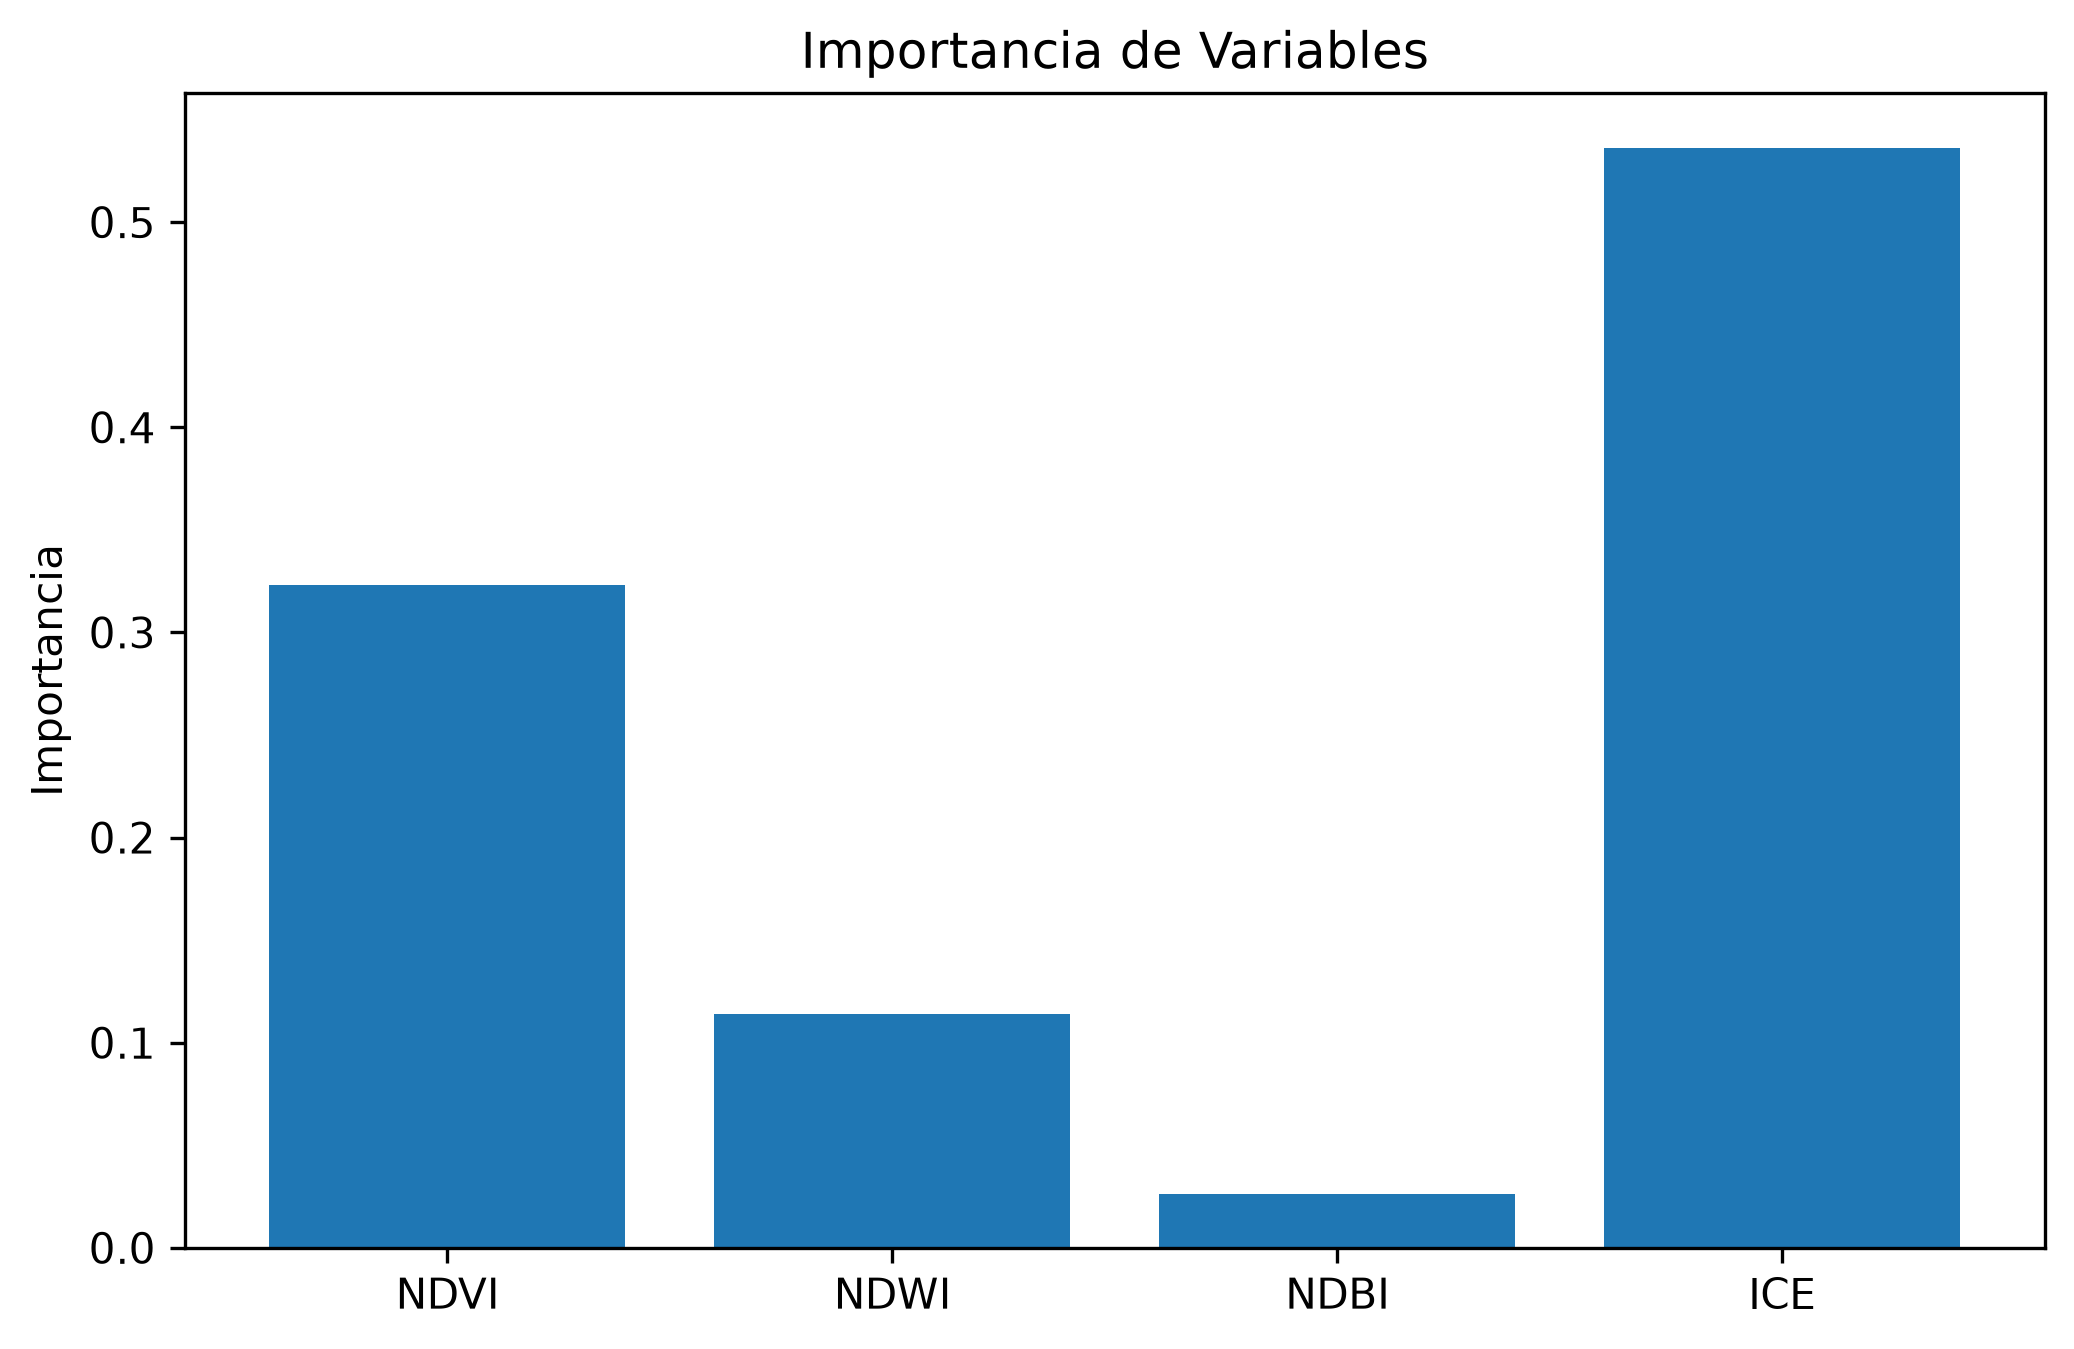

Values plotted in this chart, from the file beside it:
Variable, Importancia
NDVI, 0.3232
NDWI, 0.1142
NDBI, 0.02635
ICE, 0.5362
